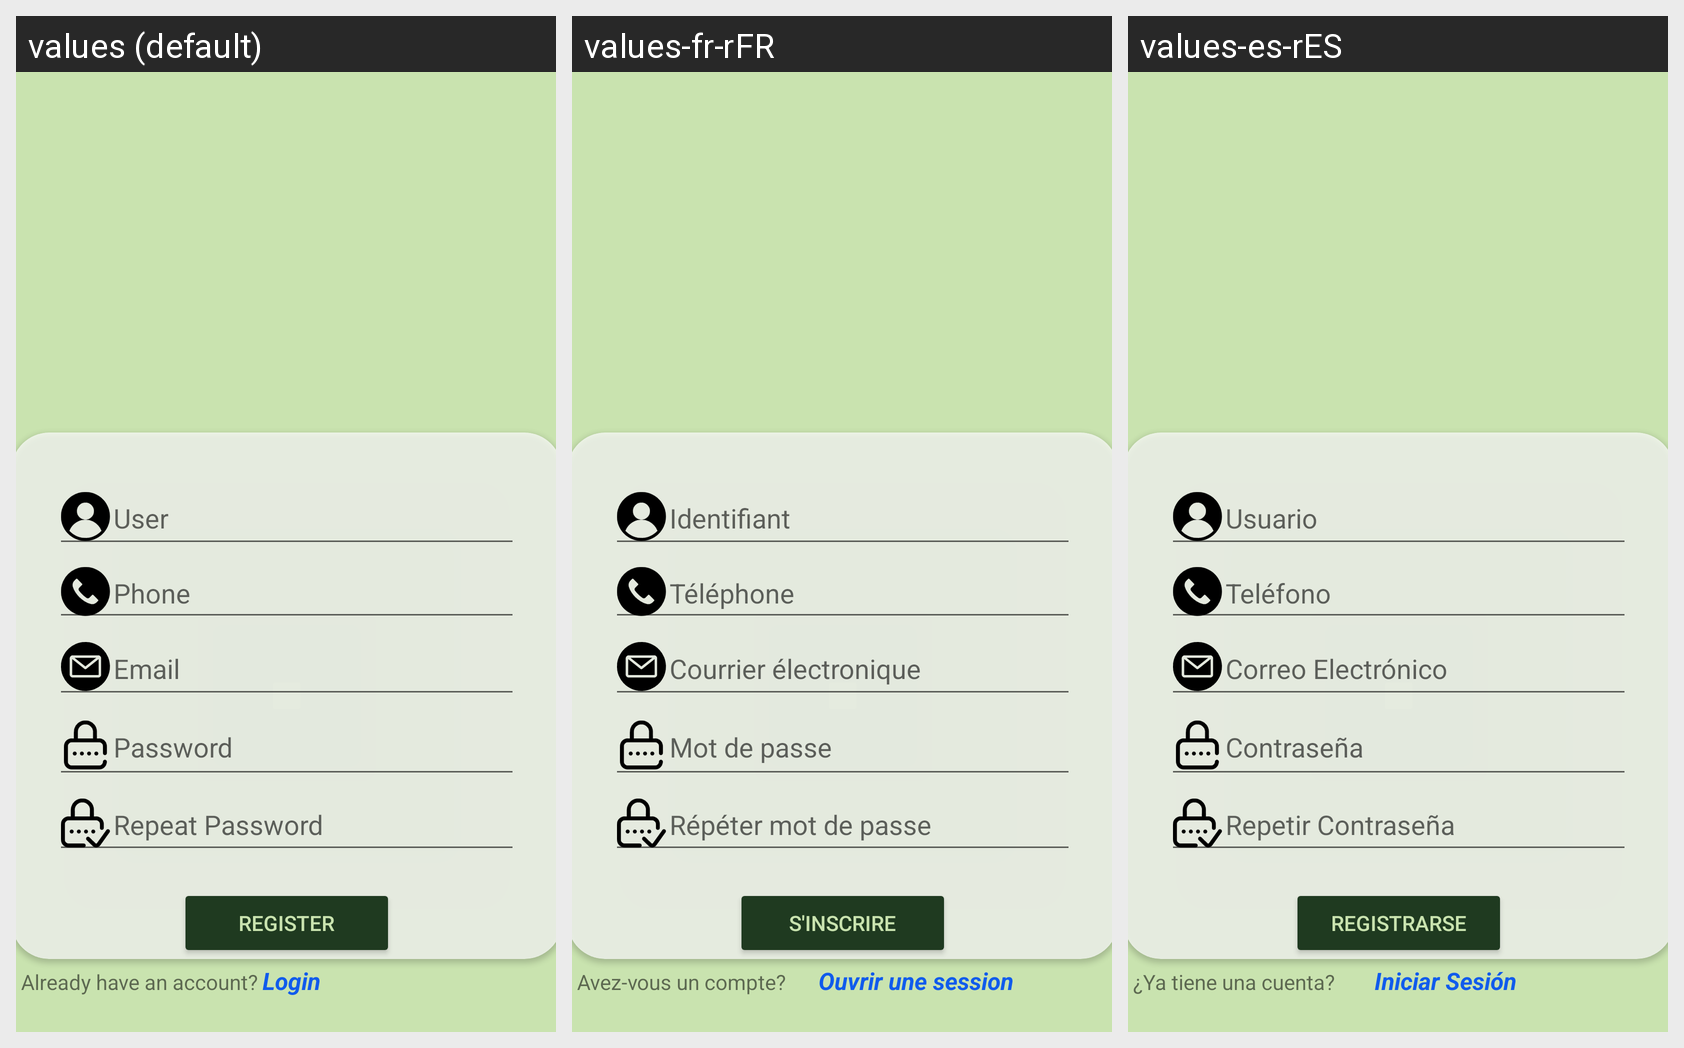

Locale-by-locale string values for the Android screen shown in this grid:
Android screen res/layout/activity_register.xml rendered under 3 locales, left to right: values (default), values-fr-rFR, values-es-rES. Device: Nexus 5 (rendered at 1080×1920; each locale shown at half size, 540×960, under a caption strip naming it); theme Theme.AppCompat.Light.NoActionBar.
Strings drawn on this screen, with the default value and each locale's value (text and hints the layout hard-codes, and strings that could not be matched under every locale, appear in the picture but are not listed):

user
  values: User
  values-fr-rFR: Identifiant
  values-es-rES: Usuario

phone
  values: Phone
  values-fr-rFR: Téléphone
  values-es-rES: Teléfono

email
  values: Email
  values-fr-rFR: Courrier électronique
  values-es-rES: Correo Electrónico

pass
  values: Password
  values-fr-rFR: Mot de passe
  values-es-rES: Contraseña

rePass
  values: Repeat Password
  values-fr-rFR: Répéter mot de passe
  values-es-rES: Repetir Contraseña

register
  values: Register
  values-fr-rFR: S'inscrire
  values-es-rES: Registrarse

alrAcc
  values: Already have an account?
  values-fr-rFR: Avez-vous un compte?
  values-es-rES: ¿Ya tiene una cuenta?

login
  values: Login
  values-fr-rFR: Ouvrir une session
  values-es-rES: Iniciar Sesión
